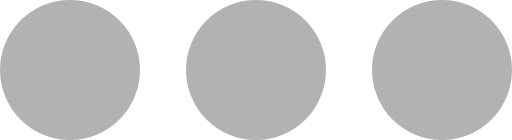
t = 0.00 s
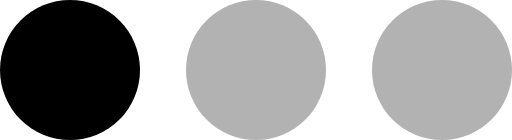
t = 0.10 s
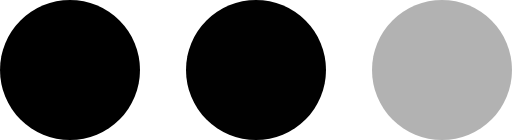
t = 0.20 s
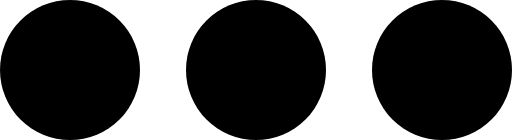
t = 0.30 s
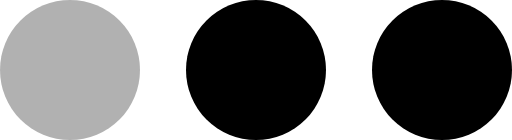
t = 0.40 s
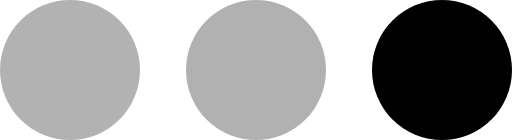
t = 0.50 s

The animated SVG that drew these frames (rendered in a browser with its animation timeline set to each time). Animation: 3 SMIL elements (animate=3); one cycle of 0.60 s, repeats indefinitely.

<?xml version="1.0" encoding="UTF-8" standalone="no"?><svg xmlns:svg="http://www.w3.org/2000/svg" xmlns="http://www.w3.org/2000/svg" xmlns:xlink="http://www.w3.org/1999/xlink" version="1.0" width="26px" height="7px" viewBox="0 0 128 35" xml:space="preserve">
<g><circle fill="#000" cx="17.5" cy="17.5" r="17.5"/><animate attributeName="opacity" dur="600ms" begin="0s" repeatCount="indefinite" keyTimes="0;0.167;0.5;0.668;1" values="0.3;1;1;0.3;0.3"/></g>
<g><circle fill="#000" cx="110.5" cy="17.5" r="17.5"/><animate attributeName="opacity" dur="600ms" begin="0s" repeatCount="indefinite" keyTimes="0;0.334;0.5;0.835;1" values="0.3;0.3;1;1;0.3"/></g>
<g><circle fill="#000" cx="64" cy="17.5" r="17.5"/><animate attributeName="opacity" dur="600ms" begin="0s" repeatCount="indefinite" keyTimes="0;0.167;0.334;0.668;0.835;1" values="0.3;0.3;1;1;0.3;0.3"/></g>
</svg>
